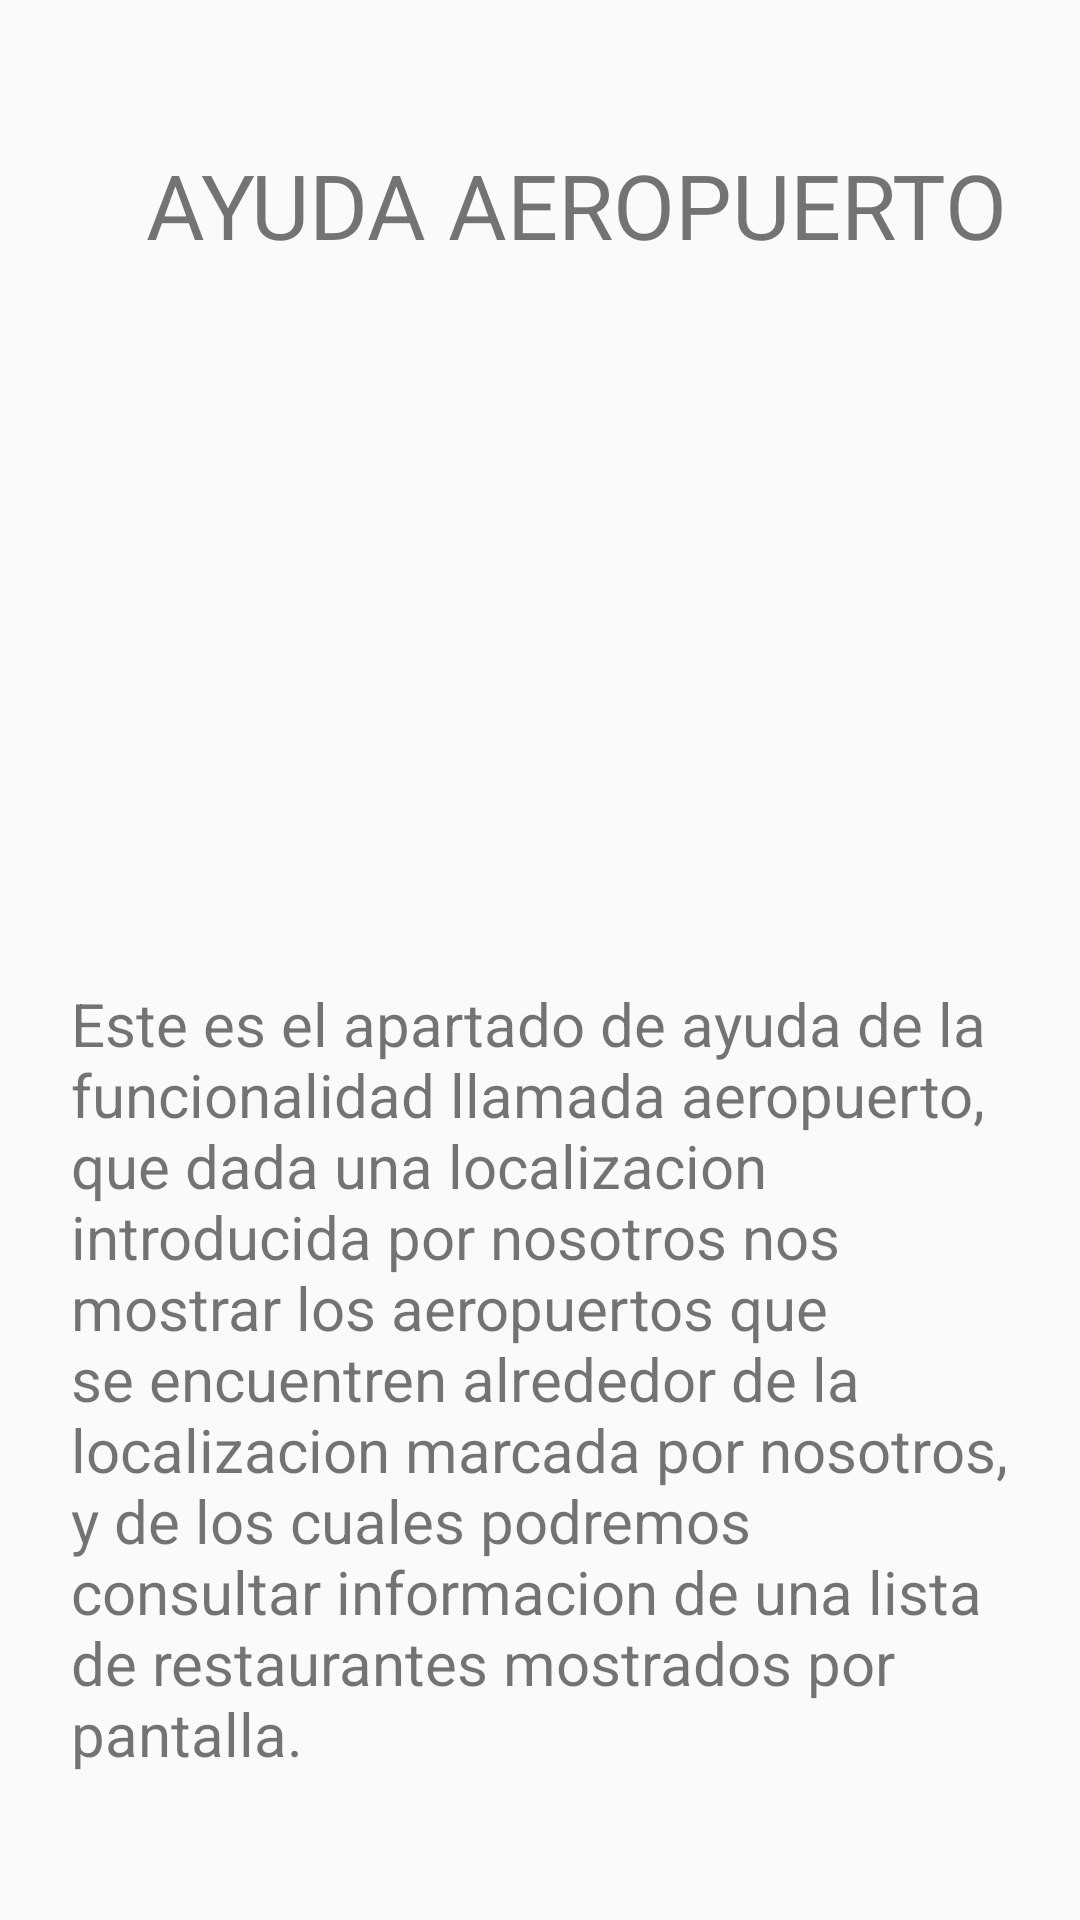

This screen was rendered from an Android layout file. Write that file and the resources it references.
<!-- AndroidManifest.xml: application theme AppTheme -->
<!-- res/layout/activity_ayuda_aeropuerto.xml -->
<?xml version="1.0" encoding="utf-8"?>
<android.support.constraint.ConstraintLayout xmlns:android="http://schemas.android.com/apk/res/android"
    xmlns:tools="http://schemas.android.com/tools"
    android:layout_width="match_parent"
    android:layout_height="match_parent"
    xmlns:app="http://schemas.android.com/apk/res-auto">


    <TextView
        android:id="@+id/ayuda_aeropuerto"
        android:layout_width="294dp"
        android:layout_height="43dp"
        android:layout_marginStart="8dp"
        android:layout_marginTop="48dp"
        android:layout_marginEnd="8dp"
        android:text="AYUDA AEROPUERTO"
        android:textSize="30sp"
        app:layout_constraintEnd_toEndOf="parent"
        app:layout_constraintHorizontal_bias="0.811"
        app:layout_constraintStart_toStartOf="parent"
        app:layout_constraintTop_toTopOf="parent" />

    <ImageView
        android:id="@+id/imageView3"
        android:layout_width="160dp"
        android:layout_height="160dp"
        android:layout_marginStart="8dp"
        android:layout_marginTop="56dp"
        android:layout_marginEnd="8dp"
        app:layout_constraintEnd_toEndOf="parent"
        app:layout_constraintHorizontal_bias="0.497"
        app:layout_constraintStart_toStartOf="parent"
        app:layout_constraintTop_toBottomOf="@+id/ayuda_aeropuerto"
        app:srcCompat="@drawable/icono_aeropuerto" />

    <TextView
        android:id="@+id/textView5"
        android:layout_width="313dp"
        android:layout_height="287dp"
        android:layout_marginStart="8dp"
        android:layout_marginTop="8dp"
        android:layout_marginEnd="8dp"
        android:layout_marginBottom="8dp"
        android:text="Este es el apartado de ayuda de la funcionalidad llamada aeropuerto, que dada una localizacion introducida por nosotros nos mostrar los aeropuertos que se encuentren alrededor de la localizacion marcada por nosotros, y de los cuales podremos consultar informacion de una lista de restaurantes mostrados por pantalla."
        android:textSize="20sp"
        app:layout_constraintBottom_toBottomOf="parent"
        app:layout_constraintEnd_toEndOf="parent"
        app:layout_constraintStart_toStartOf="parent"
        app:layout_constraintTop_toBottomOf="@+id/ayuda_aeropuerto"
        app:layout_constraintVertical_bias="0.929" />
</android.support.constraint.ConstraintLayout>
<!-- resources referenced by this layout -->
<resources>
  <style name="AppTheme" parent="Theme.AppCompat.Light.DarkActionBar">
          
          <item name="colorPrimary">@color/colorPrimary</item>
          <item name="colorPrimaryDark">@color/colorPrimaryDark</item>
          <item name="colorAccent">@color/colorAccent</item>
      </style>
  <color name="colorPrimary">#FFffffff</color>
  <color name="colorPrimaryDark">#00574B</color>
  <color name="colorAccent">#D81B60</color>
</resources>
